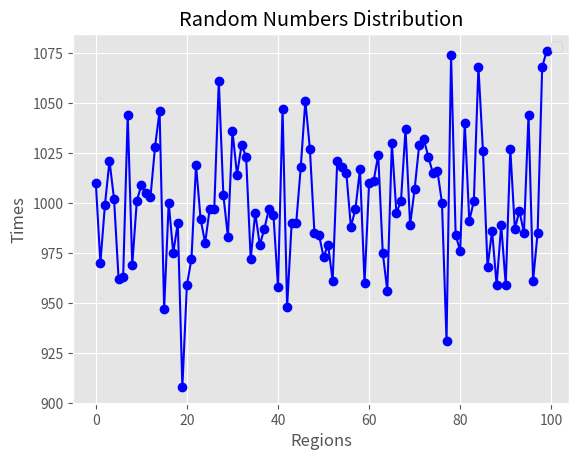

Write the Python code that produced this figure.
import random

min_number = 0
max_number = 32768
for i in range(0, 10):
	random_number = random.randint(min_number, max_number)
	print(random_number)

segments = [0] * 100
for i in range(0, 100000):
	random_number = random.randint(0, 99)
	segments[random_number] += 1

print(segments)

import matplotlib.pyplot as plt

plt.style.use('ggplot')
fig = plt.figure()
ax1 =fig.add_subplot(1,1,1)
ax1.plot(segments, marker=r'o', color=u'blue', linestyle='-')
ax1.xaxis.set_ticks_position('bottom')
ax1.yaxis.set_ticks_position('left')
ax1.set_title('Random Numbers Distribution')
plt.xlabel('Regions')
plt.ylabel('Times')
plt.legend(loc='best')
plt.savefig('Random_Numbers_Distribution.png', dpi=400, bbox_inches='tight')
plt.show()